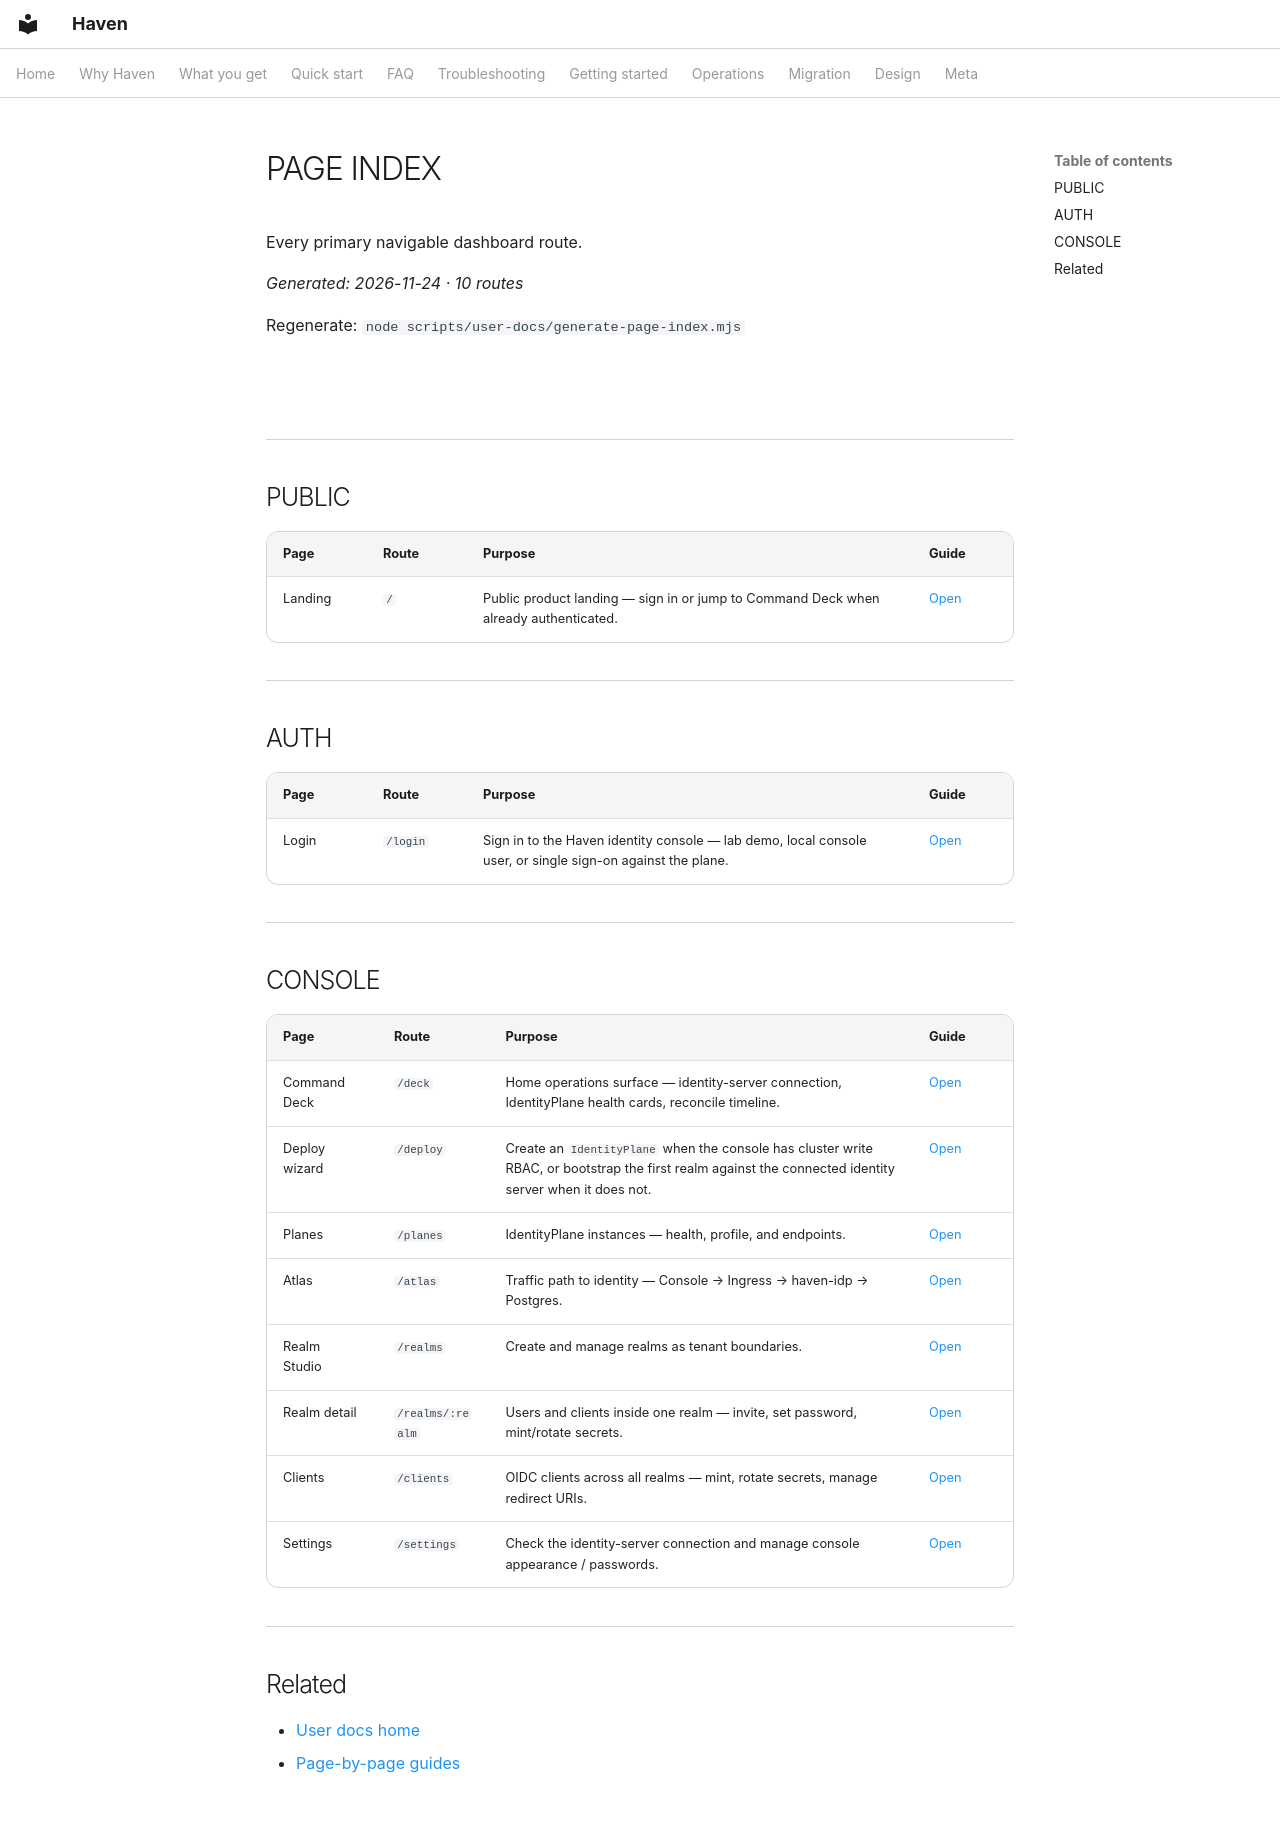

repository: zyvorai/zyvor-haven · page: user/PAGE_INDEX/index.html · generator: mkdocs

---
hero:
  eyebrow: USER GUIDE
  title: Haven — Complete page index
---

Every primary navigable dashboard route.

_Generated: 2026-11-24 · 10 routes_

Regenerate: `node scripts/user-docs/generate-page-index.mjs`

## PUBLIC

| Page | Route | Purpose | Guide |
|------|-------|---------|-------|
| Landing | `/` | Public product landing — sign in or jump to Command Deck when already authenticated. | [Open](pages/public/home.md) |

## AUTH

| Page | Route | Purpose | Guide |
|------|-------|---------|-------|
| Login | `/login` | Sign in to the Haven identity console — lab demo, local console user, or single sign-on against the plane. | [Open](pages/auth/login.md) |

## CONSOLE

| Page | Route | Purpose | Guide |
|------|-------|---------|-------|
| Command Deck | `/deck` | Home operations surface — identity-server connection, IdentityPlane health cards, reconcile timeline. | [Open](pages/console/deck.md) |
| Deploy wizard | `/deploy` | Create an `IdentityPlane` when the console has cluster write RBAC, or bootstrap the first realm against the connected identity server when it does not. | [Open](pages/console/deploy.md) |
| Planes | `/planes` | IdentityPlane instances — health, profile, and endpoints. | [Open](pages/console/planes.md) |
| Atlas | `/atlas` | Traffic path to identity — Console → Ingress → haven-idp → Postgres. | [Open](pages/console/atlas.md) |
| Realm Studio | `/realms` | Create and manage realms as tenant boundaries. | [Open](pages/console/realms.md) |
| Realm detail | `/realms/:realm` | Users and clients inside one realm — invite, set password, mint/rotate secrets. | [Open](pages/console/realms-realm.md) |
| Clients | `/clients` | OIDC clients across all realms — mint, rotate secrets, manage redirect URIs. | [Open](pages/console/clients.md) |
| Settings | `/settings` | Check the identity-server connection and manage console appearance / passwords. | [Open](pages/console/settings.md) |

## Related

- [User docs home](README.md)
- [Page-by-page guides](pages/README.md)
